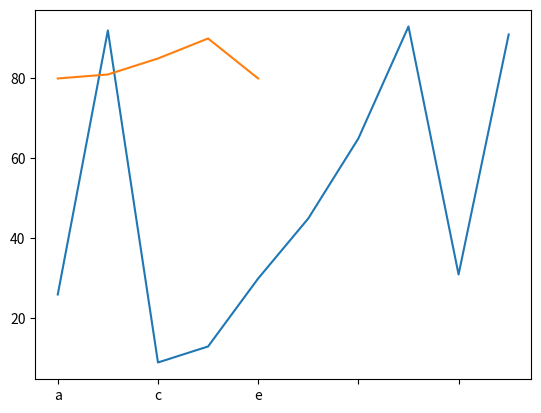
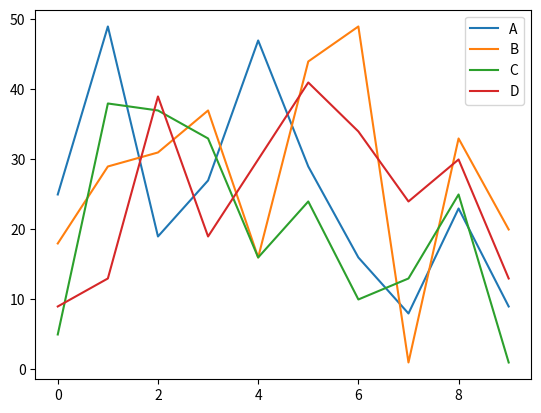
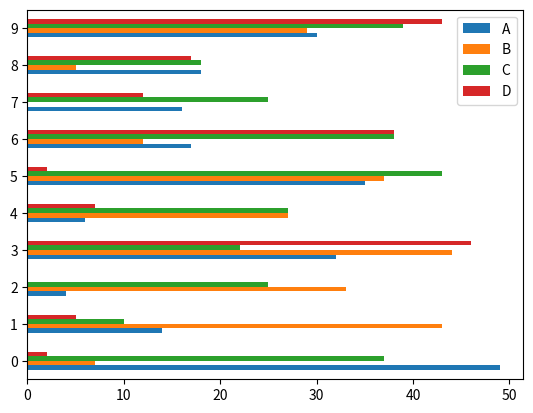
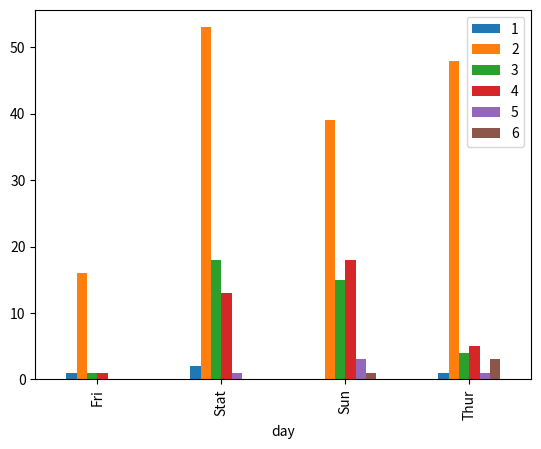
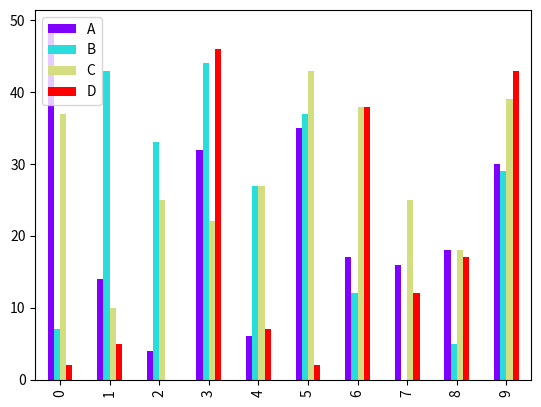
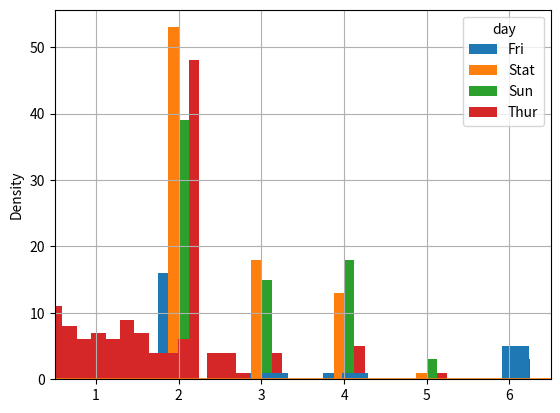

Recreate these plots in Python, in order. (Note: this script raises an exception after producing the figures.)
# -*- coding: utf-8 -*-
"""
Created on Mon Aug 20 16:12:50 2018
[redacted]
"""

import pandas as pd
from pandas import Series,DataFrame
import numpy as np
import matplotlib.pyplot as plt

'''1.线性图---plot函数默认绘制线形图'''
# 1.1 画1条线性图
s = Series(np.random.randint(0,100,size = 10),index = list('abcdefghij'))
s.plot()

# 1.2 画1条线性图
s = Series([80,81,85,90,80],name = "数学", index = list("abcde"))
s.plot()

# 1.3 画n条线性图
df = DataFrame(np.random.randint(0,50,size = (10,4)),columns=list('ABCD'))
df.plot()



'''2.柱状图---绘制线形图柱状图'''
# 柱状图1： .plot(kind = 'barh')
df = DataFrame(np.random.randint(0,50,size = (10,4)),columns=list('ABCD'))
df.plot(kind = 'barh')

# 柱状图2：.plot(kind='bar')
df1 = DataFrame({'day':['Fri','Stat','Sun','Thur'],'1':[1,2,0,1],'2':[16,53,39,48],'3':[1,18,15,4],'4':[1,13,18,5],'5':[0,1,3,1],'6':[0,0,1,3]},
                index=[0,1,2,5],
                columns=['day','1','2','3','4','5','6'])
df1.set_index('day',inplace=True)  # s！！！et_index函数修改索引
df1.plot(kind='bar')
df.plot(kind = "bar", colormap = "rainbow")  # colormap = "rainbow"绘制成彩虹颜色

# 柱状图3： --- 横纵坐标互换后的图
df1.stack()  # 先一维化
df1.stack().unstack(level = 0)  # 第一级索引转化为列名称
df1.stack().unstack(level = 0).plot(kind = 'bar')



'''3.绘制直方图---hist绘制直方图,它是一种特殊的柱状图,该图用来表示密度'''
nd = np.random.randint(0,100,size = 100)
s = Series(nd)
s.hist(bins = 300)  # bins = 500表示线条的粗细，越小越粗



'''4.绘制随机数百分比密度图---.plot(kind='kde')'''
s.plot(kind='kde')



'''5.直方图,和密度图绘制到一个图形中（有点无聊，不是真正意义上的一张图）'''
n1 = np.random.normal(loc = 0,scale=1,size = 100)  # 随机正太分布，以0为均值，1为方差
n2 = np.random.normal(loc = 10,scale = 2,size = 100)
nd = np.concatenate([n1,n2])  # numpy的级联，注意与pandas的级联concat区分开
s = Series(nd)

s.hist(bins = 100)  # 绘制直方图
s.hist(normed = True,bins = 100)  # 绘制直方图，normed = True表示将元素标准化
s.plot(kind = 'kde',style = 'red')  # kind = 'kde' 密度图



'''6.绘制散布图---plot(...,kind='scatter')'''
df = DataFrame(np.random.randint(0,100,size = (50,4)),columns=list('ABCD'))
print(df)
df.plot(x='A',y='A',kind='scatter')  # df中A列与A列的关系比较
df.plot(x='A',y='B',kind='scatter')  # df中A列与B列的关系比较
df.plot(x='A',y='C',kind='scatter')  # df中A列与C列的关系比较

'''6.1绘制散布图矩阵---pd.plotting.scatter_matrix'''
pd.plotting.scatter_matrix(df,diagonal='kde')   # 散布图矩阵，当有多个点时，两两点的关系，diagonal='kde'表示绘制密度图
pd.plotting.scatter_matrix(df,diagonal='scatter')    # 散布图矩阵，当有多个点时，两两点的关系，diagonal='scatter'表示绘制散布图
















